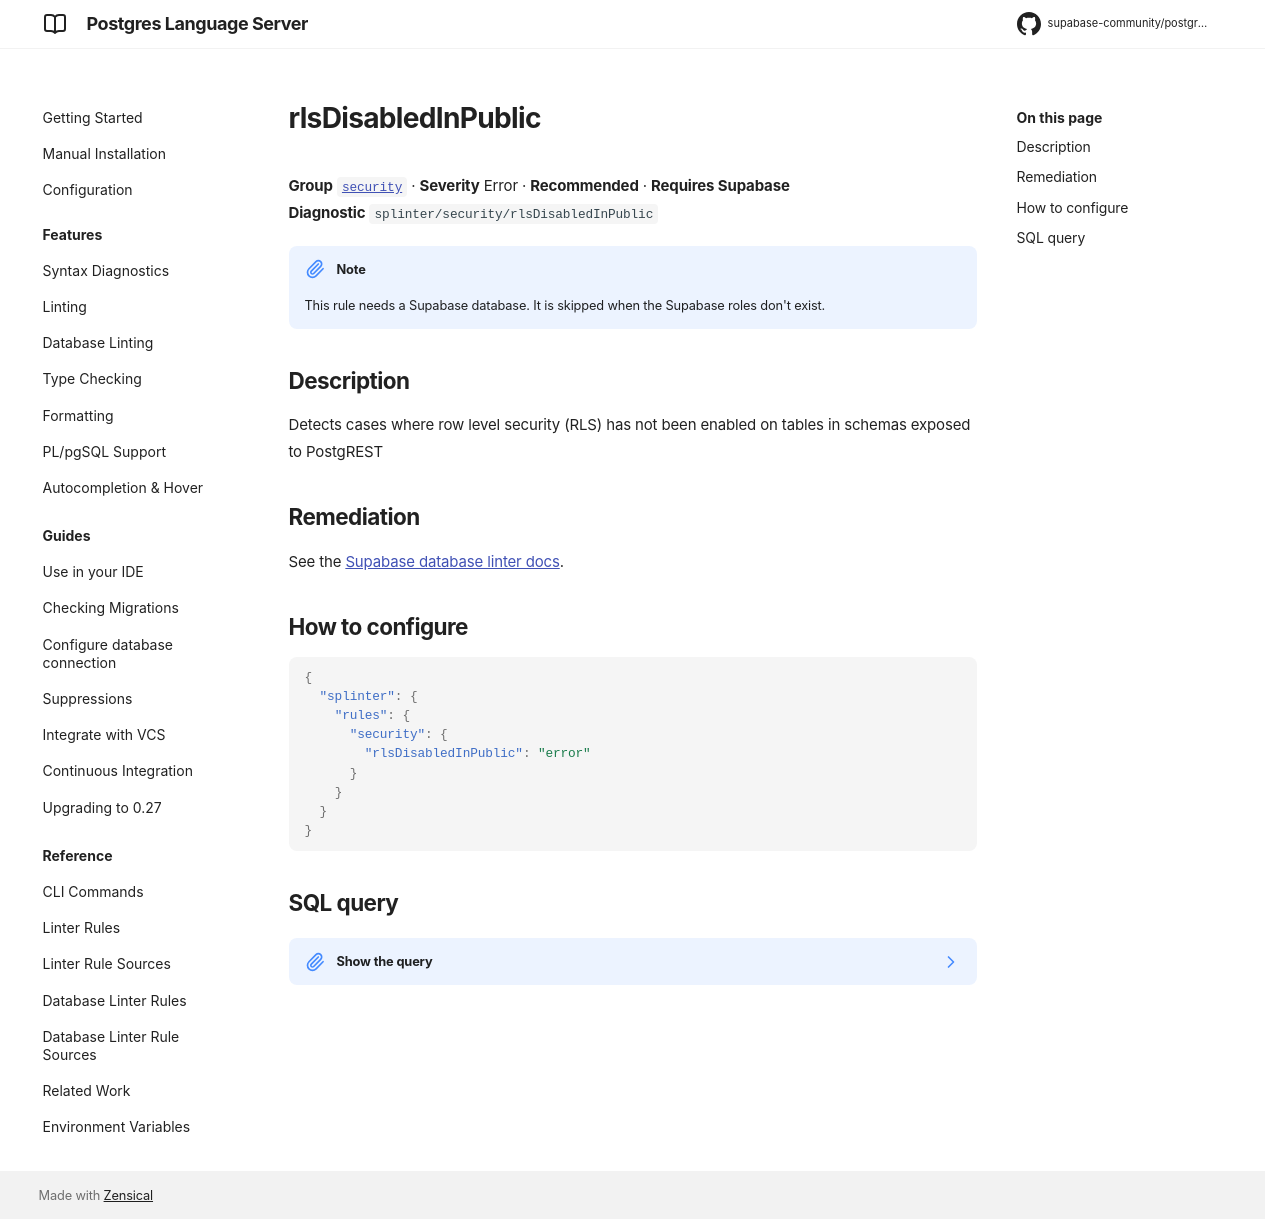

repository: supabase-community/postgres-language-server · page: 0.28.2/reference/database-rules/rls-disabled-in-public/index.html · generator: mkdocs

# rlsDisabledInPublic

**Group** [`security`](../database_rules.md#security) · **Severity** Error · **Recommended** · **Requires Supabase**  
**Diagnostic** `splinter/security/rlsDisabledInPublic`

!!! note
    This rule needs a Supabase database. It is skipped when the Supabase roles don't exist.

## Description

Detects cases where row level security (RLS) has not been enabled on tables in schemas exposed to PostgREST

## Remediation

See the [Supabase database linter docs](https://supabase.com/docs/guides/database/database-linter?lint=0013_rls_disabled_in_public).

## How to configure

```json
{
  "splinter": {
    "rules": {
      "security": {
        "rlsDisabledInPublic": "error"
      }
    }
  }
}
```

## SQL query

??? note "Show the query"

    ```sql
    (
    select
        'rls_disabled_in_public' as "name!",
        'RLS Disabled in Public' as "title!",
        'ERROR' as "level!",
        'EXTERNAL' as "facing!",
        array['SECURITY'] as "categories!",
        'Detects cases where row level security (RLS) has not been enabled on tables in schemas exposed to PostgREST' as "description!",
        format(
            'Table \`%s.%s\` is public, but RLS has not been enabled.',
            n.nspname,
            c.relname
        ) as "detail!",
        'https://supabase.com/docs/guides/database/database-linter?lint=0013_rls_disabled_in_public' as "remediation!",
        jsonb_build_object(
            'schema', n.nspname,
            'name', c.relname,
            'type', 'table'
        ) as "metadata!",
        format(
            'rls_disabled_in_public_%s_%s',
            n.nspname,
            c.relname
        ) as "cache_key!"
    from
        pg_catalog.pg_class c
        join pg_catalog.pg_namespace n
            on c.relnamespace = n.oid
    where
        c.relkind = 'r' -- regular tables
        -- RLS is disabled
        and not c.relrowsecurity
        and (
            pg_catalog.has_table_privilege('anon', c.oid, 'SELECT')
            or pg_catalog.has_table_privilege('authenticated', c.oid, 'SELECT')
        )
        and n.nspname = any(array(select trim(unnest(string_to_array(current_setting('pgrst.db_schemas', 't'), ',')))))
        and n.nspname not in (
            '_timescaledb_cache', '_timescaledb_catalog', '_timescaledb_config', '_timescaledb_internal', 'auth', 'cron', 'extensions', 'graphql', 'graphql_public', 'information_schema', 'net', 'pgmq', 'pgroonga', 'pgsodium', 'pgsodium_masks', 'pgtle', 'pgbouncer', 'pg_catalog', 'pgtle', 'realtime', 'repack', 'storage', 'supabase_functions', 'supabase_migrations', 'tiger', 'topology', 'vault'
        ))
    ```
